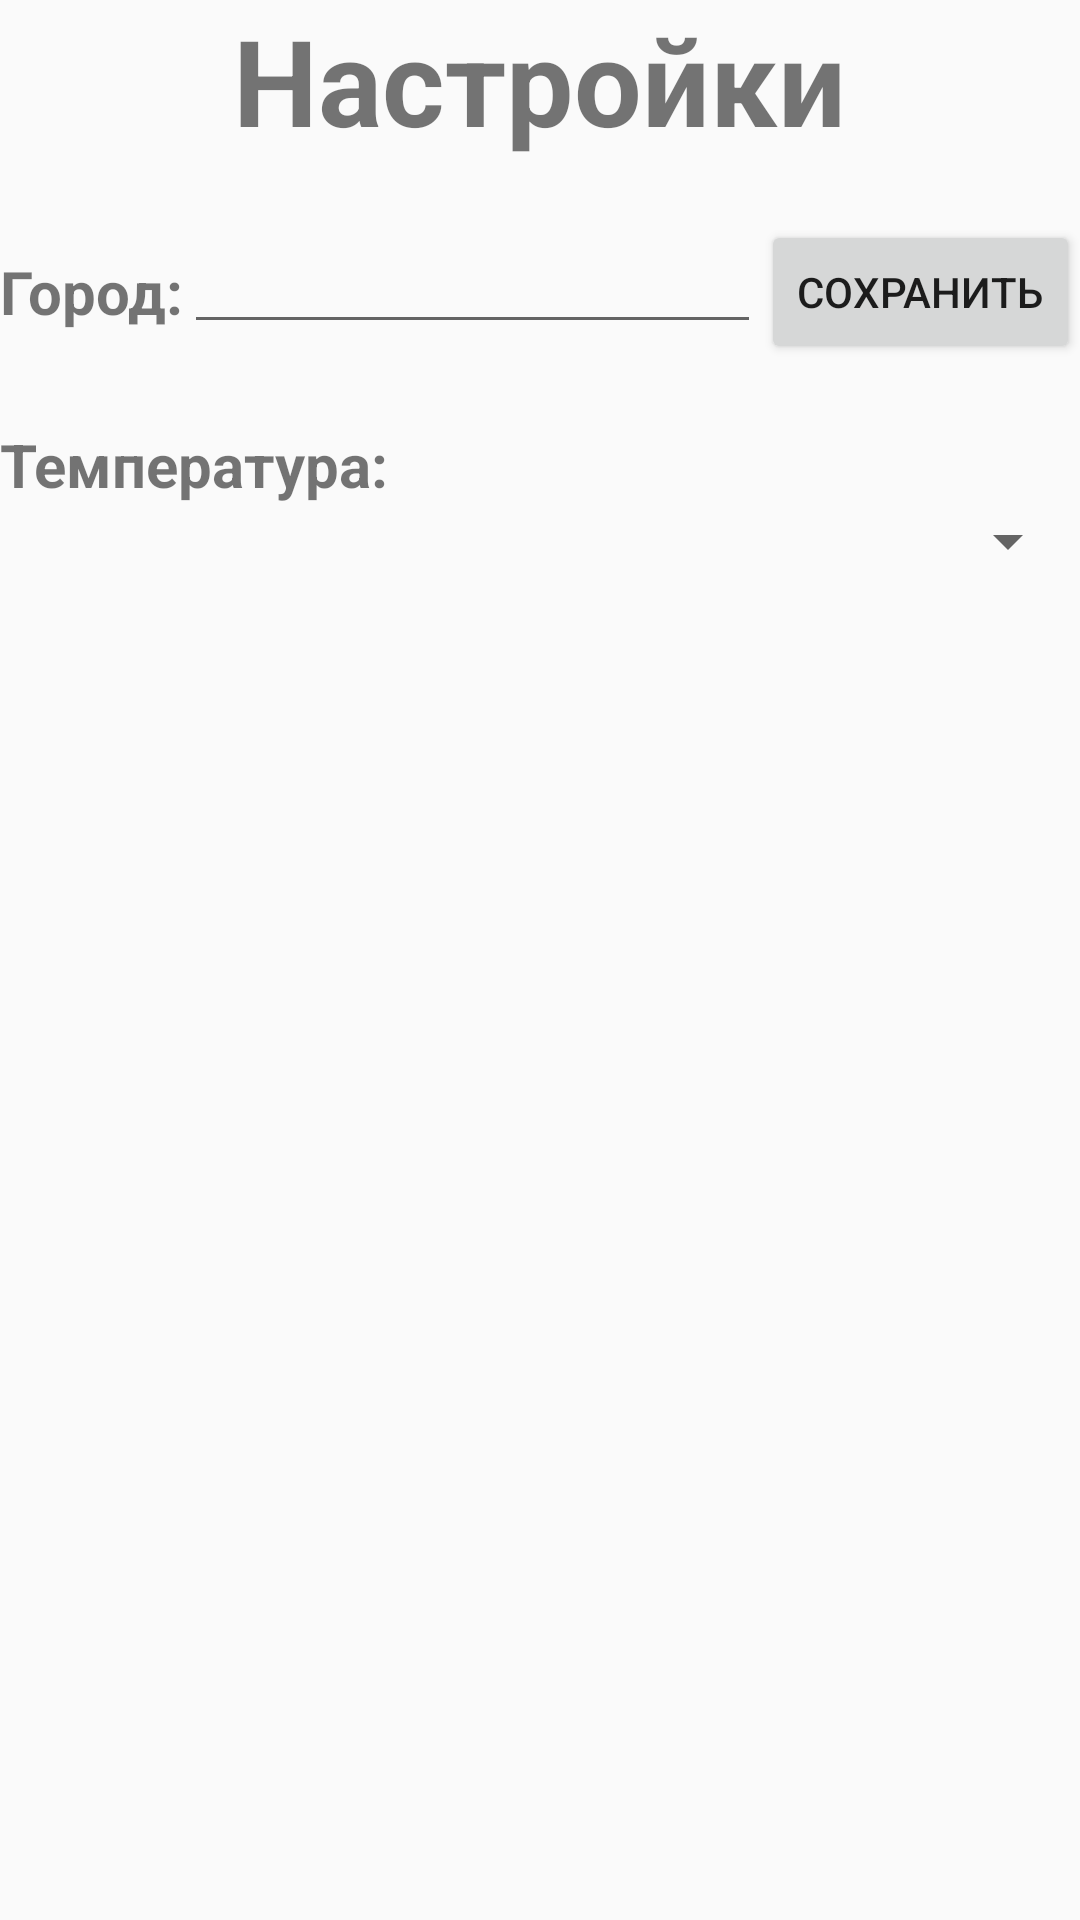

Reconstruct the res/layout file that produces this screen, plus the resources it refers to.
<!-- AndroidManifest.xml: application theme AppTheme -->
<!-- res/layout/settings_fragment.xml -->
<?xml version="1.0" encoding="utf-8"?>
<LinearLayout xmlns:android="http://schemas.android.com/apk/res/android"
    android:layout_width="match_parent"
    android:layout_height="match_parent"
    android:orientation="vertical"
    android:layout_marginLeft="10dp"
    android:layout_marginRight="10dp">

    <TextView
        android:layout_width="wrap_content"
        android:layout_height="wrap_content"
        android:layout_gravity="center"
        android:text="@string/settings_title"
        android:textSize="40dp"
        android:textStyle="bold" />

    <RelativeLayout
        android:layout_width="match_parent"
        android:layout_height="wrap_content"
        android:layout_marginTop="20dp">

        <TextView
            android:layout_width="wrap_content"
            android:layout_height="wrap_content"
            android:text="@string/city_title"
            android:textSize="20dp"
            android:textStyle="bold"
            android:id="@+id/textViewSettingsInputCity"
            android:layout_centerVertical="true"
            android:layout_alignParentLeft="true" />

        <EditText
            android:layout_width="wrap_content"
            android:layout_height="wrap_content"
            android:layout_toLeftOf="@+id/buttonSettingsSaveCity"
            android:layout_toRightOf="@+id/textViewSettingsInputCity"
            android:id="@+id/editTextSettingsCity"/>

        <Button
            android:layout_width="wrap_content"
            android:layout_height="wrap_content"
            android:text="@string/save"
            android:layout_alignParentRight="true"
            android:id="@+id/buttonSettingsSaveCity"/>

    </RelativeLayout>

    <LinearLayout
        android:layout_width="match_parent"
        android:layout_height="wrap_content"
        android:layout_marginTop="20dp"
        android:orientation="vertical">

        <TextView
            android:layout_width="wrap_content"
            android:layout_height="wrap_content"
            android:text="@string/metric_title"
            android:textSize="20dp"
            android:textStyle="bold" />

        <Spinner
            android:layout_width="match_parent"
            android:layout_height="wrap_content"
            android:id="@+id/spinnerSettingsMetric"/>


    </LinearLayout>

</LinearLayout>
<!-- resources referenced by this layout -->
<resources>
  <string name="city_title">Город:</string>
  <string name="metric_title">Температура: </string>
  <string name="save">Сохранить</string>
  <string name="settings_title">Настройки</string>
  <style name="AppTheme" parent="Theme.AppCompat.Light.DarkActionBar">
          
          <item name="colorPrimary">@color/colorPrimary</item>
          <item name="colorPrimaryDark">@color/colorPrimaryDark</item>
          <item name="colorAccent">@color/colorAccent</item>
      </style>
  <color name="colorPrimary">#FFC107</color>
  <color name="colorPrimaryDark">#FFA000</color>
  <color name="colorAccent">#FFC107</color>
</resources>
